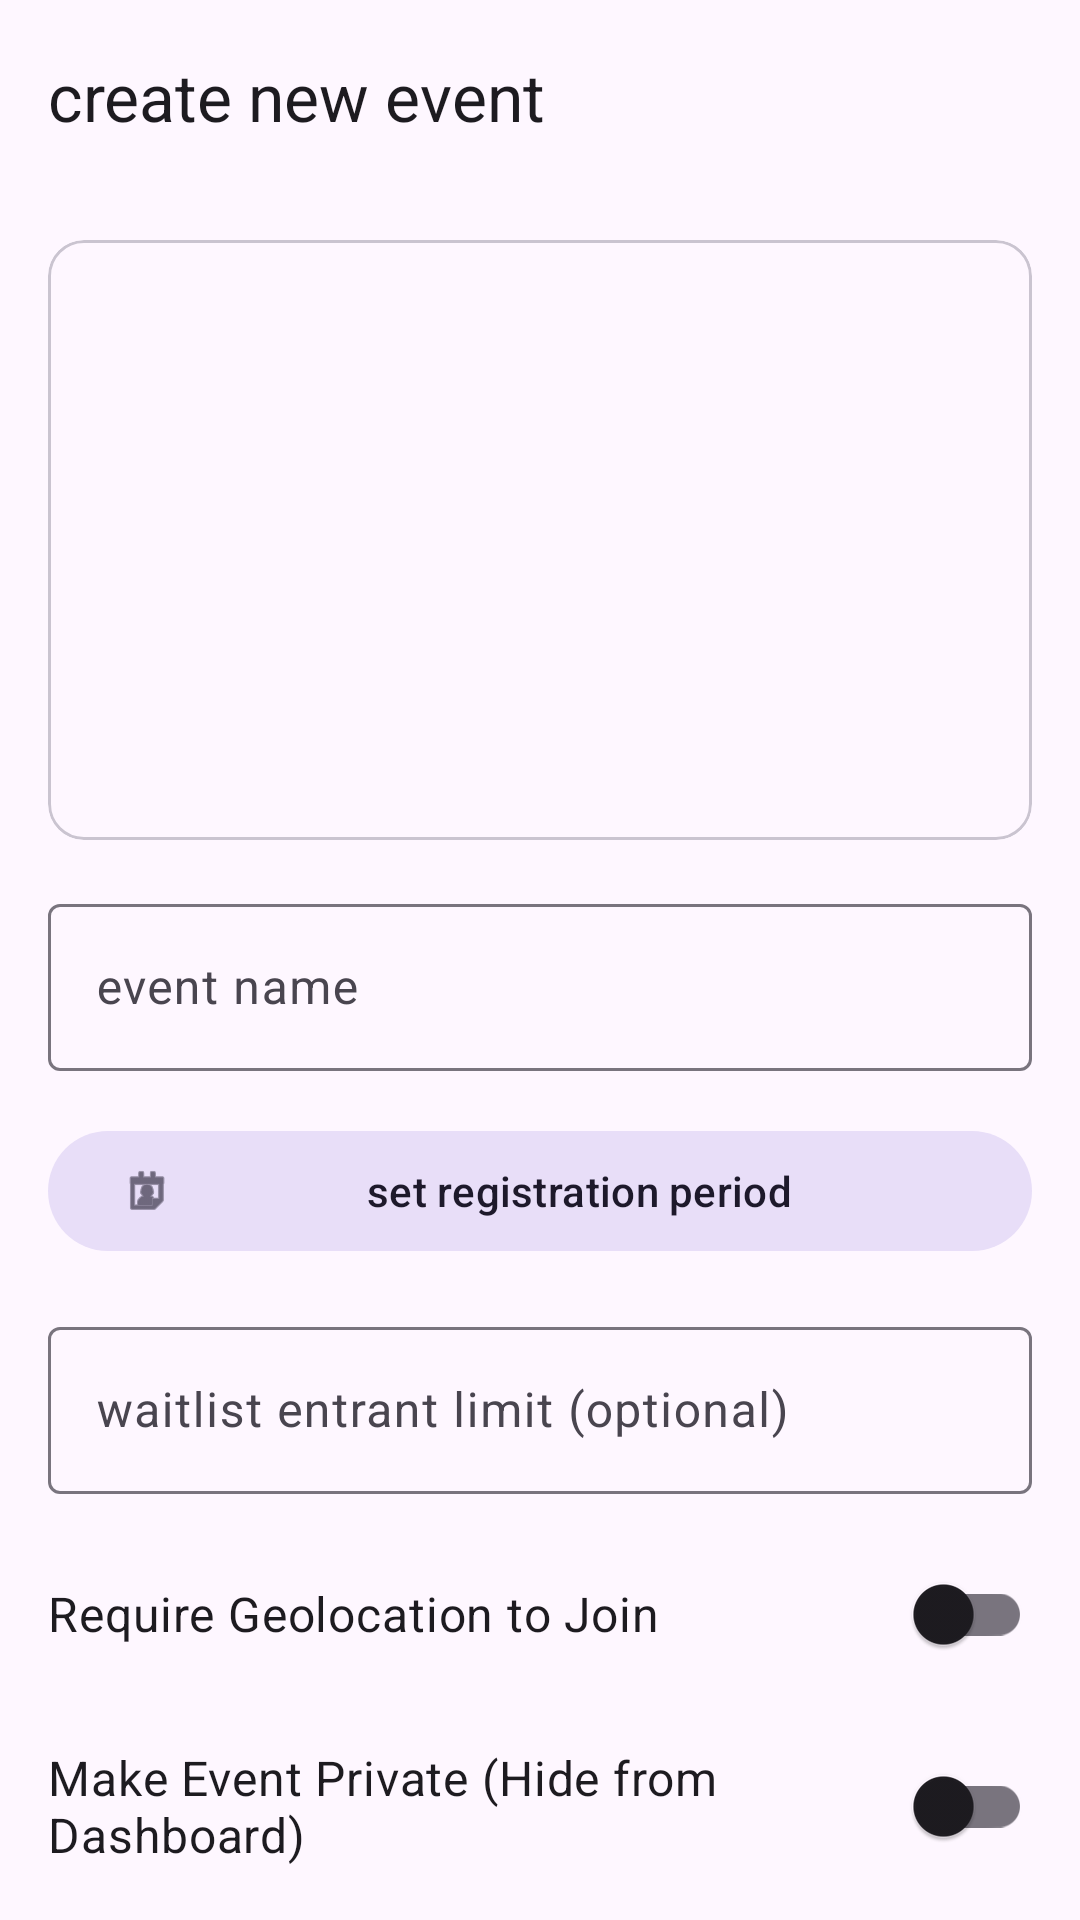

Reconstruct the res/layout file that produces this screen, plus the resources it refers to.
<!-- AndroidManifest.xml: application theme Theme.EventParticipation -->
<!-- res/layout/activity_create_event.xml -->
<?xml version="1.0" encoding="utf-8"?>
<androidx.coordinatorlayout.widget.CoordinatorLayout
    xmlns:android="http://schemas.android.com/apk/res/android"
    xmlns:app="http://schemas.android.com/apk/res-auto"
    android:layout_width="match_parent"
    android:layout_height="match_parent">

    <com.google.android.material.appbar.AppBarLayout
        android:layout_width="match_parent"
        android:layout_height="wrap_content">
        <com.google.android.material.appbar.MaterialToolbar
            android:id="@+id/toolbar"
            android:layout_width="match_parent"
            android:layout_height="?attr/actionBarSize"
            app:title="create new event" />
    </com.google.android.material.appbar.AppBarLayout>

    <androidx.core.widget.NestedScrollView
        android:layout_width="match_parent"
        android:layout_height="match_parent"
        app:layout_behavior="@string/appbar_scrolling_view_behavior">

        <LinearLayout
            android:layout_width="match_parent"
            android:layout_height="wrap_content"
            android:orientation="vertical"
            android:padding="16dp">

            <com.google.android.material.card.MaterialCardView
                android:layout_width="match_parent"
                android:layout_height="200dp"
                android:layout_marginBottom="16dp"
                app:cardCornerRadius="12dp">
                <ImageView
                    android:id="@+id/imgEventPoster"
                    android:layout_width="match_parent"
                    android:layout_height="match_parent"
                    android:scaleType="centerCrop"
                    android:src="@drawable/ic_launcher_background" />
            </com.google.android.material.card.MaterialCardView>

            <com.google.android.material.textfield.TextInputLayout
                android:layout_width="match_parent"
                android:layout_height="wrap_content"
                android:hint="event name"
                style="@style/Widget.Material3.TextInputLayout.OutlinedBox">
                <com.google.android.material.textfield.TextInputEditText
                    android:id="@+id/etEventName"
                    android:layout_width="match_parent"
                    android:layout_height="wrap_content" />
            </com.google.android.material.textfield.TextInputLayout>

            <com.google.android.material.button.MaterialButton
                android:id="@+id/btnDateRange"
                style="@style/Widget.Material3.Button.TonalButton"
                android:layout_width="match_parent"
                android:layout_height="wrap_content"
                android:layout_marginTop="16dp"
                android:text="set registration period"
                app:icon="@android:drawable/ic_menu_my_calendar" />

            <com.google.android.material.textfield.TextInputLayout
                android:layout_width="match_parent"
                android:layout_height="wrap_content"
                android:layout_marginTop="16dp"
                android:hint="waitlist entrant limit (optional)"
                style="@style/Widget.Material3.TextInputLayout.OutlinedBox">
                <com.google.android.material.textfield.TextInputEditText
                    android:id="@+id/etWaitlistLimit"
                    android:layout_width="match_parent"
                    android:layout_height="wrap_content"
                    android:inputType="number" />
            </com.google.android.material.textfield.TextInputLayout>

            <androidx.appcompat.widget.SwitchCompat
                android:id="@+id/switchGeolocation"
                android:layout_width="match_parent"
                android:layout_height="wrap_content"
                android:layout_marginTop="16dp"
                android:textSize="16sp"
                android:text="Require Geolocation to Join" />

            <androidx.appcompat.widget.SwitchCompat
                android:id="@+id/switchPrivateEvent"
                android:layout_width="match_parent"
                android:layout_height="wrap_content"
                android:layout_marginTop="16dp"
                android:text="Make Event Private (Hide from Dashboard)"
                android:textSize="16sp" />

            <com.google.android.material.button.MaterialButton
                android:id="@+id/btnSaveEvent"
                android:layout_width="match_parent"
                android:layout_height="wrap_content"
                android:layout_marginTop="24dp"
                android:text="Create Event" />

        </LinearLayout>
    </androidx.core.widget.NestedScrollView>
</androidx.coordinatorlayout.widget.CoordinatorLayout>
<!-- resources referenced by this layout -->
<resources>
  <style name="Theme.EventParticipation" parent="Base.Theme.EventParticipation" />
  <style name="Base.Theme.EventParticipation" parent="Theme.Material3.DayNight.NoActionBar">
          
          
      </style>
</resources>
